Labelled photos from "new_dataset", an image-classification folder in Dev789-del/Tree_Classification. The possible labels are: African tulip, Alstonia scholaris, banyan tree, coconut tree, Ficus religiosa, mango, Quercus robur, rhododendron tree, Royal Poinciana, silver birch.

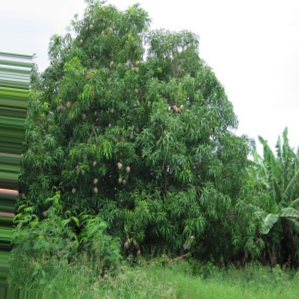
Label: mango

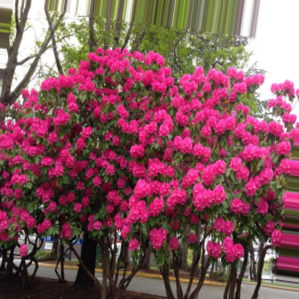
Label: rhododendron tree

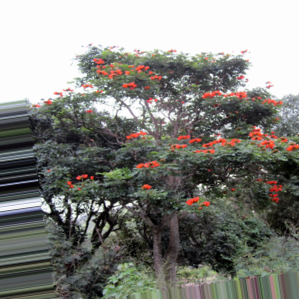
Label: African tulip

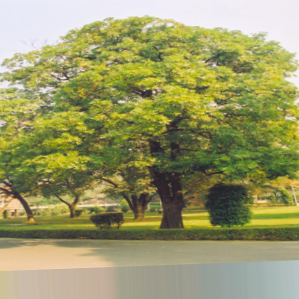
Label: Alstonia scholaris

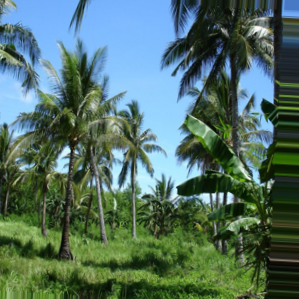
Label: coconut tree

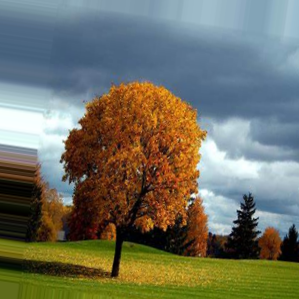
Label: Quercus robur
